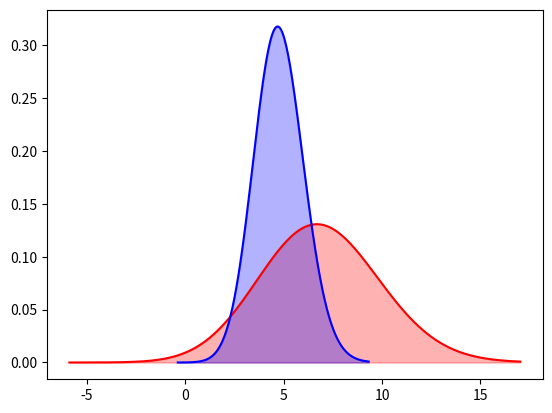

This chart was generated by the following Python code:
import numpy as np
import seaborn as sns
import scipy.stats as stats
import matplotlib.pyplot as plt

x = [1.883830, 7.692308,8.791209, 9.262166]
y = [5.337520, 4.866562, 2.825746, 6.122449]
ax = sns.distplot(x, fit_kws={"color":"red"}, kde=False,
        fit=stats.gamma, hist=None, label="label 1");
ax = sns.distplot(y, fit_kws={"color":"blue"}, kde=False,
        fit=stats.gamma, hist=None, label="label 2");

# Get the two lines from the axes to generate shading
l1 = ax.lines[0]
l2 = ax.lines[1]

# Get the xy data from the lines so that we can shade
x1 = l1.get_xydata()[:,0]
y1 = l1.get_xydata()[:,1]
x2 = l2.get_xydata()[:,0]
y2 = l2.get_xydata()[:,1]
ax.fill_between(x1,y1, color="red", alpha=0.3)
ax.fill_between(x2,y2, color="blue", alpha=0.3)

plt.show()